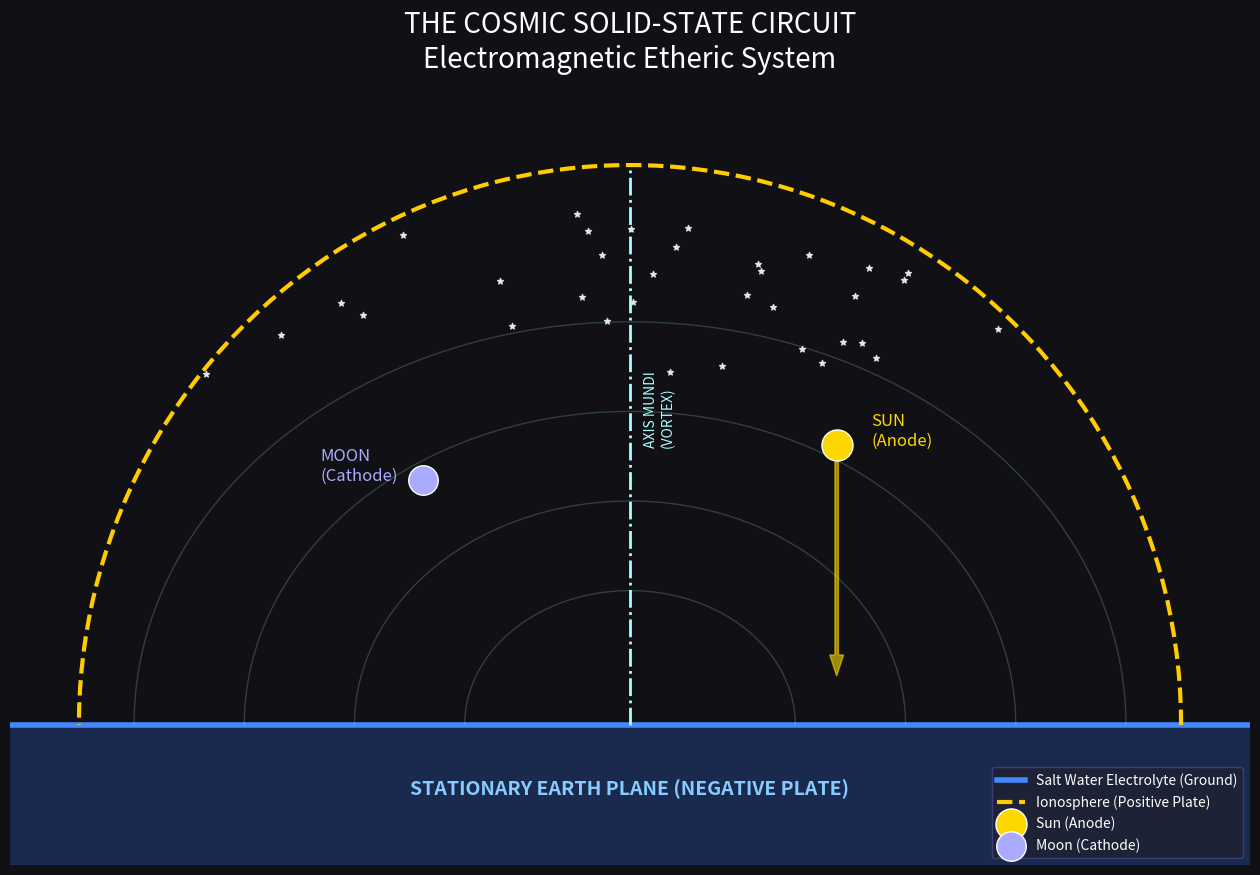

The script that saved this image:
"""
Geocentric Vortex Cosmology: The Electromagnetic Circuit
======================================================

This script visualizes the "Universe as a Circuit" concept.
It creates a schematic diagram showing:
1. The Earth Plane (Negative Plate).
2. The Ionosphere/Dome (Positive Plate).
3. The Central Vortex (Induction Coil).
4. The Sun/Moon (Anode/Cathode).
5. The Toroidal Field Lines connecting the system.

Output:
- results/geocentric_vortex_study/cosmic_circuit_schematic.png
"""

import numpy as np
import matplotlib.pyplot as plt
import matplotlib.patches as patches
import os

OUTPUT_DIR = "results/geocentric_vortex_study"
os.makedirs(OUTPUT_DIR, exist_ok=True)

def generate_circuit_schematic():
    print("Generating Cosmic Circuit Schematic...")
    
    fig, ax = plt.subplots(figsize=(16, 10), facecolor='#101015')
    ax.set_facecolor('#101015')
    
    # 1. The Earth Plane (Ground/Negative)
    # Draw a flat line at y=0
    ax.axhline(y=0, color='#4488FF', linewidth=4, label='Salt Water Electrolyte (Ground)')
    ax.fill_between([-10, 10], -2, 0, color='#224488', alpha=0.5)
    ax.text(0, -1, "STATIONARY EARTH PLANE (NEGATIVE PLATE)", color='#88CCFF', ha='center', fontsize=14, fontweight='bold')
    
    # 2. The Dome (Ionosphere/Positive)
    # Draw a semi-circle arc
    theta = np.linspace(0, np.pi, 100)
    r = 8
    x_dome = r * np.cos(theta)
    y_dome = r * np.sin(theta)
    ax.plot(x_dome, y_dome, color='#FFCC00', linewidth=3, linestyle='--', label='Ionosphere (Positive Plate)')
    
    # 3. The Central Vortex (Axis Mundi)
    # Vertical line at x=0
    ax.plot([0, 0], [0, r], color='#AAFFFF', linewidth=2, linestyle='-.')
    ax.text(0.2, r/2, "AXIS MUNDI\n(VORTEX)", color='#AAFFFF', fontsize=10, rotation=90)
    
    # 4. Toroidal Field Lines
    # Curves from center out to dome
    for scale in [0.3, 0.5, 0.7, 0.9]:
        x_field = x_dome * scale
        y_field = y_dome * scale * 0.8 # Flattened torus
        ax.plot(x_field, y_field, color='#AAFFFF', alpha=0.2, linewidth=1)
        
    # 5. The Sun (Anode)
    sun_x = 3
    sun_y = 4
    ax.scatter(sun_x, sun_y, s=500, c='#FFD700', edgecolors='white', zorder=10, label='Sun (Anode)')
    # Lightning/Induction from Sun to Earth
    ax.arrow(sun_x, sun_y, 0, -3, color='#FFD700', width=0.05, head_width=0.2, alpha=0.6)
    ax.text(sun_x + 0.5, sun_y, "SUN\n(Anode)", color='#FFD700', fontsize=12)
    
    # 6. The Moon (Cathode)
    moon_x = -3
    moon_y = 3.5
    ax.scatter(moon_x, moon_y, s=450, c='#AAAAFF', edgecolors='white', zorder=10, label='Moon (Cathode)')
    ax.text(moon_x - 1.5, moon_y, "MOON\n(Cathode)", color='#AAAAFF', fontsize=12)
    
    # 7. Stars (Sonoluminescence)
    # Scattered in the upper dome area
    star_x = np.random.uniform(-7, 7, 50)
    star_y = np.random.uniform(5, 7.5, 50)
    # Filter to keep inside dome roughly
    mask = (star_x**2 + star_y**2) < r**2
    ax.scatter(star_x[mask], star_y[mask], s=20, c='white', alpha=0.8, marker='*')
    
    # 8. Circuit Symbols
    # Battery symbol at the center bottom? Or just field lines.
    # Let's draw "Capacitor" plates logic
    
    # Annotations
    ax.set_xlim(-9, 9)
    ax.set_ylim(-2, 9)
    ax.axis('off')
    
    plt.title("THE COSMIC SOLID-STATE CIRCUIT\nElectromagnetic Etheric System", color='white', fontsize=20, pad=20)
    
    # Legend
    legend = ax.legend(loc='lower right', facecolor='#202030', edgecolor='#444488')
    for text in legend.get_texts():
        text.set_color('white')
        
    output_path = os.path.join(OUTPUT_DIR, "cosmic_circuit_schematic.png")
    plt.savefig(output_path, dpi=300, bbox_inches='tight', facecolor='#101015')
    print(f"Schematic saved to: {output_path}")
    plt.close()

if __name__ == "__main__":
    generate_circuit_schematic()
